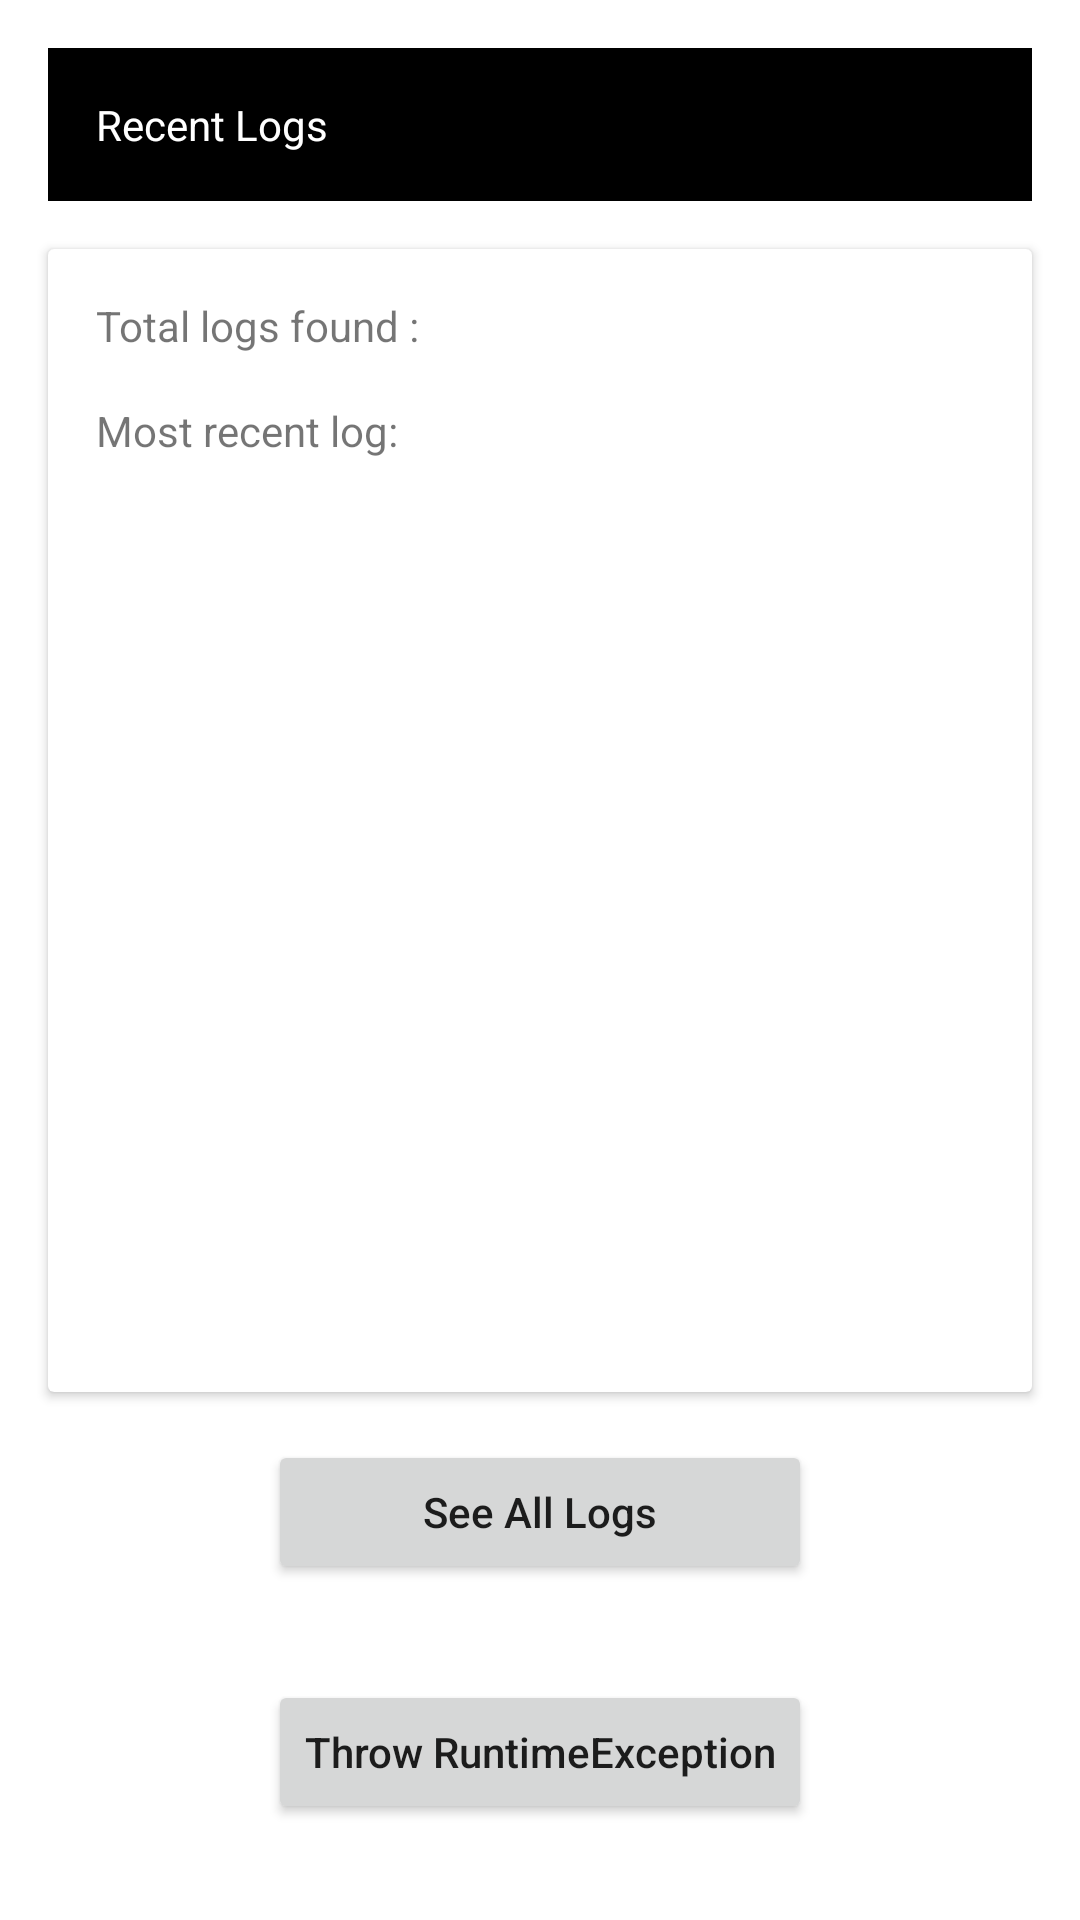

Write the Android layout XML for this screen, with the resource values it uses.
<!-- AndroidManifest.xml: application theme Theme.LoggerX -->
<!-- res/layout/activity_main.xml -->
<?xml version="1.0" encoding="utf-8"?>
<androidx.constraintlayout.widget.ConstraintLayout xmlns:android="http://schemas.android.com/apk/res/android"
    xmlns:app="http://schemas.android.com/apk/res-auto"
    xmlns:tools="http://schemas.android.com/tools"
    android:layout_width="match_parent"
    android:layout_height="match_parent"
    tools:context=".MainActivity">

    <Button
        android:id="@+id/button_main"
        android:layout_width="wrap_content"
        android:layout_height="wrap_content"
        android:layout_marginBottom="32dp"
        android:text="@string/throw_runtimeexception"
        android:textAllCaps="false"
        app:layout_constraintBottom_toBottomOf="parent"
        app:layout_constraintEnd_toEndOf="parent"
        app:layout_constraintStart_toStartOf="parent" />

    <TextView
        android:id="@+id/textView"
        android:layout_width="0dp"
        android:layout_height="wrap_content"
        android:layout_marginStart="16dp"
        android:layout_marginTop="16dp"
        android:layout_marginEnd="16dp"
        android:background="@color/black"
        android:padding="16dp"
        android:text="@string/recent_logs"
        android:textColor="@color/white"
        app:layout_constraintEnd_toEndOf="parent"
        app:layout_constraintStart_toStartOf="parent"
        app:layout_constraintTop_toTopOf="parent" />

    <Button
        android:id="@+id/button"
        android:layout_width="0dp"
        android:layout_height="wrap_content"
        android:layout_marginBottom="32dp"
        android:paddingStart="16dp"
        android:paddingEnd="16dp"
        android:text="See All Logs"
        android:textAllCaps="false"
        app:layout_constraintBottom_toTopOf="@+id/button_main"
        app:layout_constraintEnd_toEndOf="@+id/button_main"
        app:layout_constraintStart_toStartOf="@+id/button_main" />

    <androidx.cardview.widget.CardView
        android:layout_width="0dp"
        android:layout_height="0dp"
        android:layout_marginStart="16dp"
        android:layout_marginTop="16dp"
        android:layout_marginEnd="16dp"
        android:layout_marginBottom="16dp"
        app:layout_constraintBottom_toTopOf="@+id/button"
        app:layout_constraintEnd_toEndOf="parent"
        app:layout_constraintStart_toStartOf="parent"
        app:layout_constraintTop_toBottomOf="@+id/textView">

        <androidx.constraintlayout.widget.ConstraintLayout
            android:layout_width="match_parent"
            android:layout_height="match_parent">

            <TextView
                android:id="@+id/tv_logs_counter"
                android:layout_width="0dp"
                android:layout_height="wrap_content"
                android:layout_marginStart="16dp"
                android:layout_marginTop="16dp"
                android:layout_marginEnd="16dp"
                android:text="@string/total_logs_found"
                app:layout_constraintEnd_toEndOf="parent"
                app:layout_constraintStart_toStartOf="parent"
                app:layout_constraintTop_toTopOf="parent" />

            <androidx.core.widget.NestedScrollView
                android:layout_width="0dp"
                android:layout_height="0dp"
                android:layout_marginStart="16dp"
                android:layout_marginEnd="16dp"
                android:overScrollMode="never"
                app:layout_constraintBottom_toBottomOf="parent"
                app:layout_constraintEnd_toEndOf="parent"
                app:layout_constraintStart_toStartOf="parent"
                app:layout_constraintTop_toBottomOf="@+id/tv_logs_counter">

                <TextView
                    android:id="@+id/tv_recent_log"
                    android:layout_width="match_parent"
                    android:layout_height="wrap_content"
                    android:paddingTop="16dp"
                    android:paddingBottom="16dp"
                    android:text="@string/most_recent_log"
                    app:layout_constraintBottom_toBottomOf="parent"
                    app:layout_constraintEnd_toEndOf="parent"
                    app:layout_constraintStart_toStartOf="parent"
                    app:layout_constraintTop_toTopOf="parent" />
            </androidx.core.widget.NestedScrollView>
        </androidx.constraintlayout.widget.ConstraintLayout>
    </androidx.cardview.widget.CardView>

</androidx.constraintlayout.widget.ConstraintLayout>
<!-- resources referenced by this layout -->
<resources>
  <string name="most_recent_log">Most recent log:</string>
  <string name="recent_logs">Recent Logs</string>
  <string name="throw_runtimeexception">Throw RuntimeException</string>
  <string name="total_logs_found">Total logs found :</string>
  <style name="Theme.LoggerX" parent="Theme.MaterialComponents.DayNight.DarkActionBar">
          
          <item name="colorPrimary">@color/purple_500</item>
          <item name="colorPrimaryVariant">@color/purple_700</item>
          <item name="colorOnPrimary">@color/white</item>
          
          <item name="colorSecondary">@color/teal_200</item>
          <item name="colorSecondaryVariant">@color/teal_700</item>
          <item name="colorOnSecondary">@color/black</item>
          
          <item name="android:statusBarColor" tools:targetApi="l">?attr/colorPrimaryVariant</item>
          
      </style>
  <!-- not gathered from this repository: default colours our renderer supplied (Android Studio template values) -->
  <color name="purple_500">#FF6200EE</color>
  <color name="purple_700">#FF3700B3</color>
  <color name="teal_200">#FF03DAC5</color>
  <color name="teal_700">#FF018786</color>
  <color name="black">#FF000000</color>
  <color name="white">#FFFFFFFF</color>
</resources>
